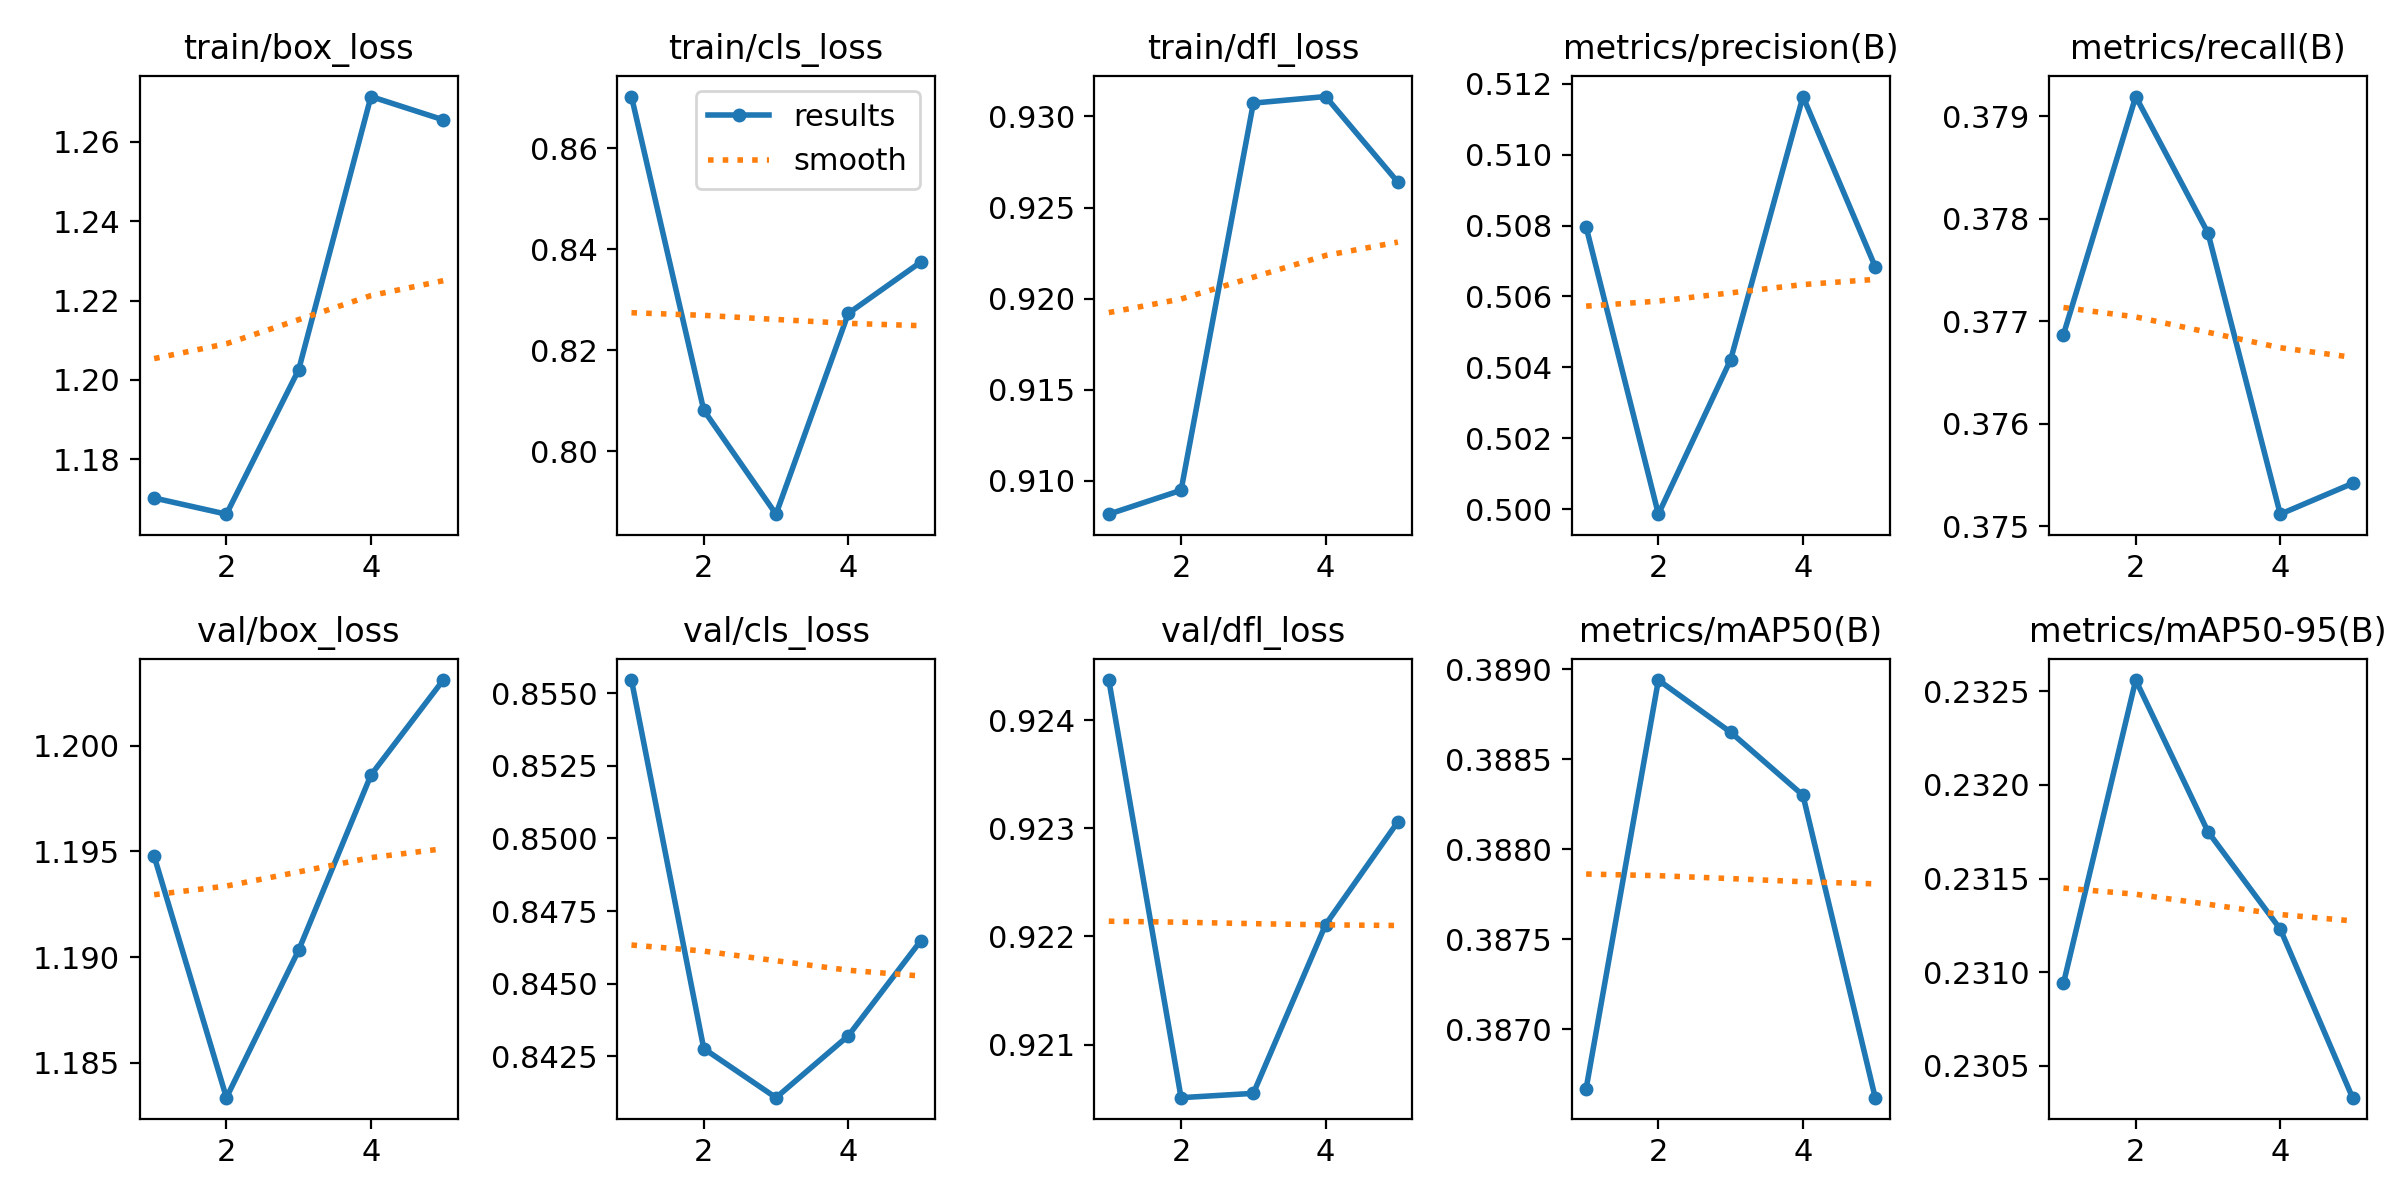

Values plotted in this chart, from the file beside it:
epoch, time, train/box_loss, train/cls_loss, train/dfl_loss, metrics/precision(B), metrics/recall(B), metrics/mAP50(B), metrics/mAP50-95(B), val/box_loss, val/cls_loss, val/dfl_loss, lr/pg0, lr/pg1, lr/pg2
1, 6.94, 1.17, 0.8702, 0.9082, 0.508, 0.3769, 0.3867, 0.2309, 1.195, 0.8555, 0.9244, 1.428e-05, 1.428e-05, 1.428e-05
2, 133.1, 1.166, 0.8082, 0.9095, 0.4999, 0.3792, 0.3889, 0.2326, 1.183, 0.8428, 0.9205, 2.86314e-05, 2.86314e-05, 2.86314e-05
3, 137.7, 1.203, 0.7876, 0.9307, 0.5042, 0.3779, 0.3886, 0.2318, 1.19, 0.8411, 0.9205, 3.45005e-05, 3.45005e-05, 3.45005e-05
4, 142, 1.271, 0.8273, 0.9311, 0.5116, 0.3751, 0.3883, 0.2312, 1.199, 0.8432, 0.9221, 3.18872e-05, 3.18872e-05, 3.18872e-05
5, 146.4, 1.266, 0.8374, 0.9264, 0.5068, 0.3754, 0.3866, 0.2303, 1.203, 0.8465, 0.9231, 2.07917e-05, 2.07917e-05, 2.07917e-05
